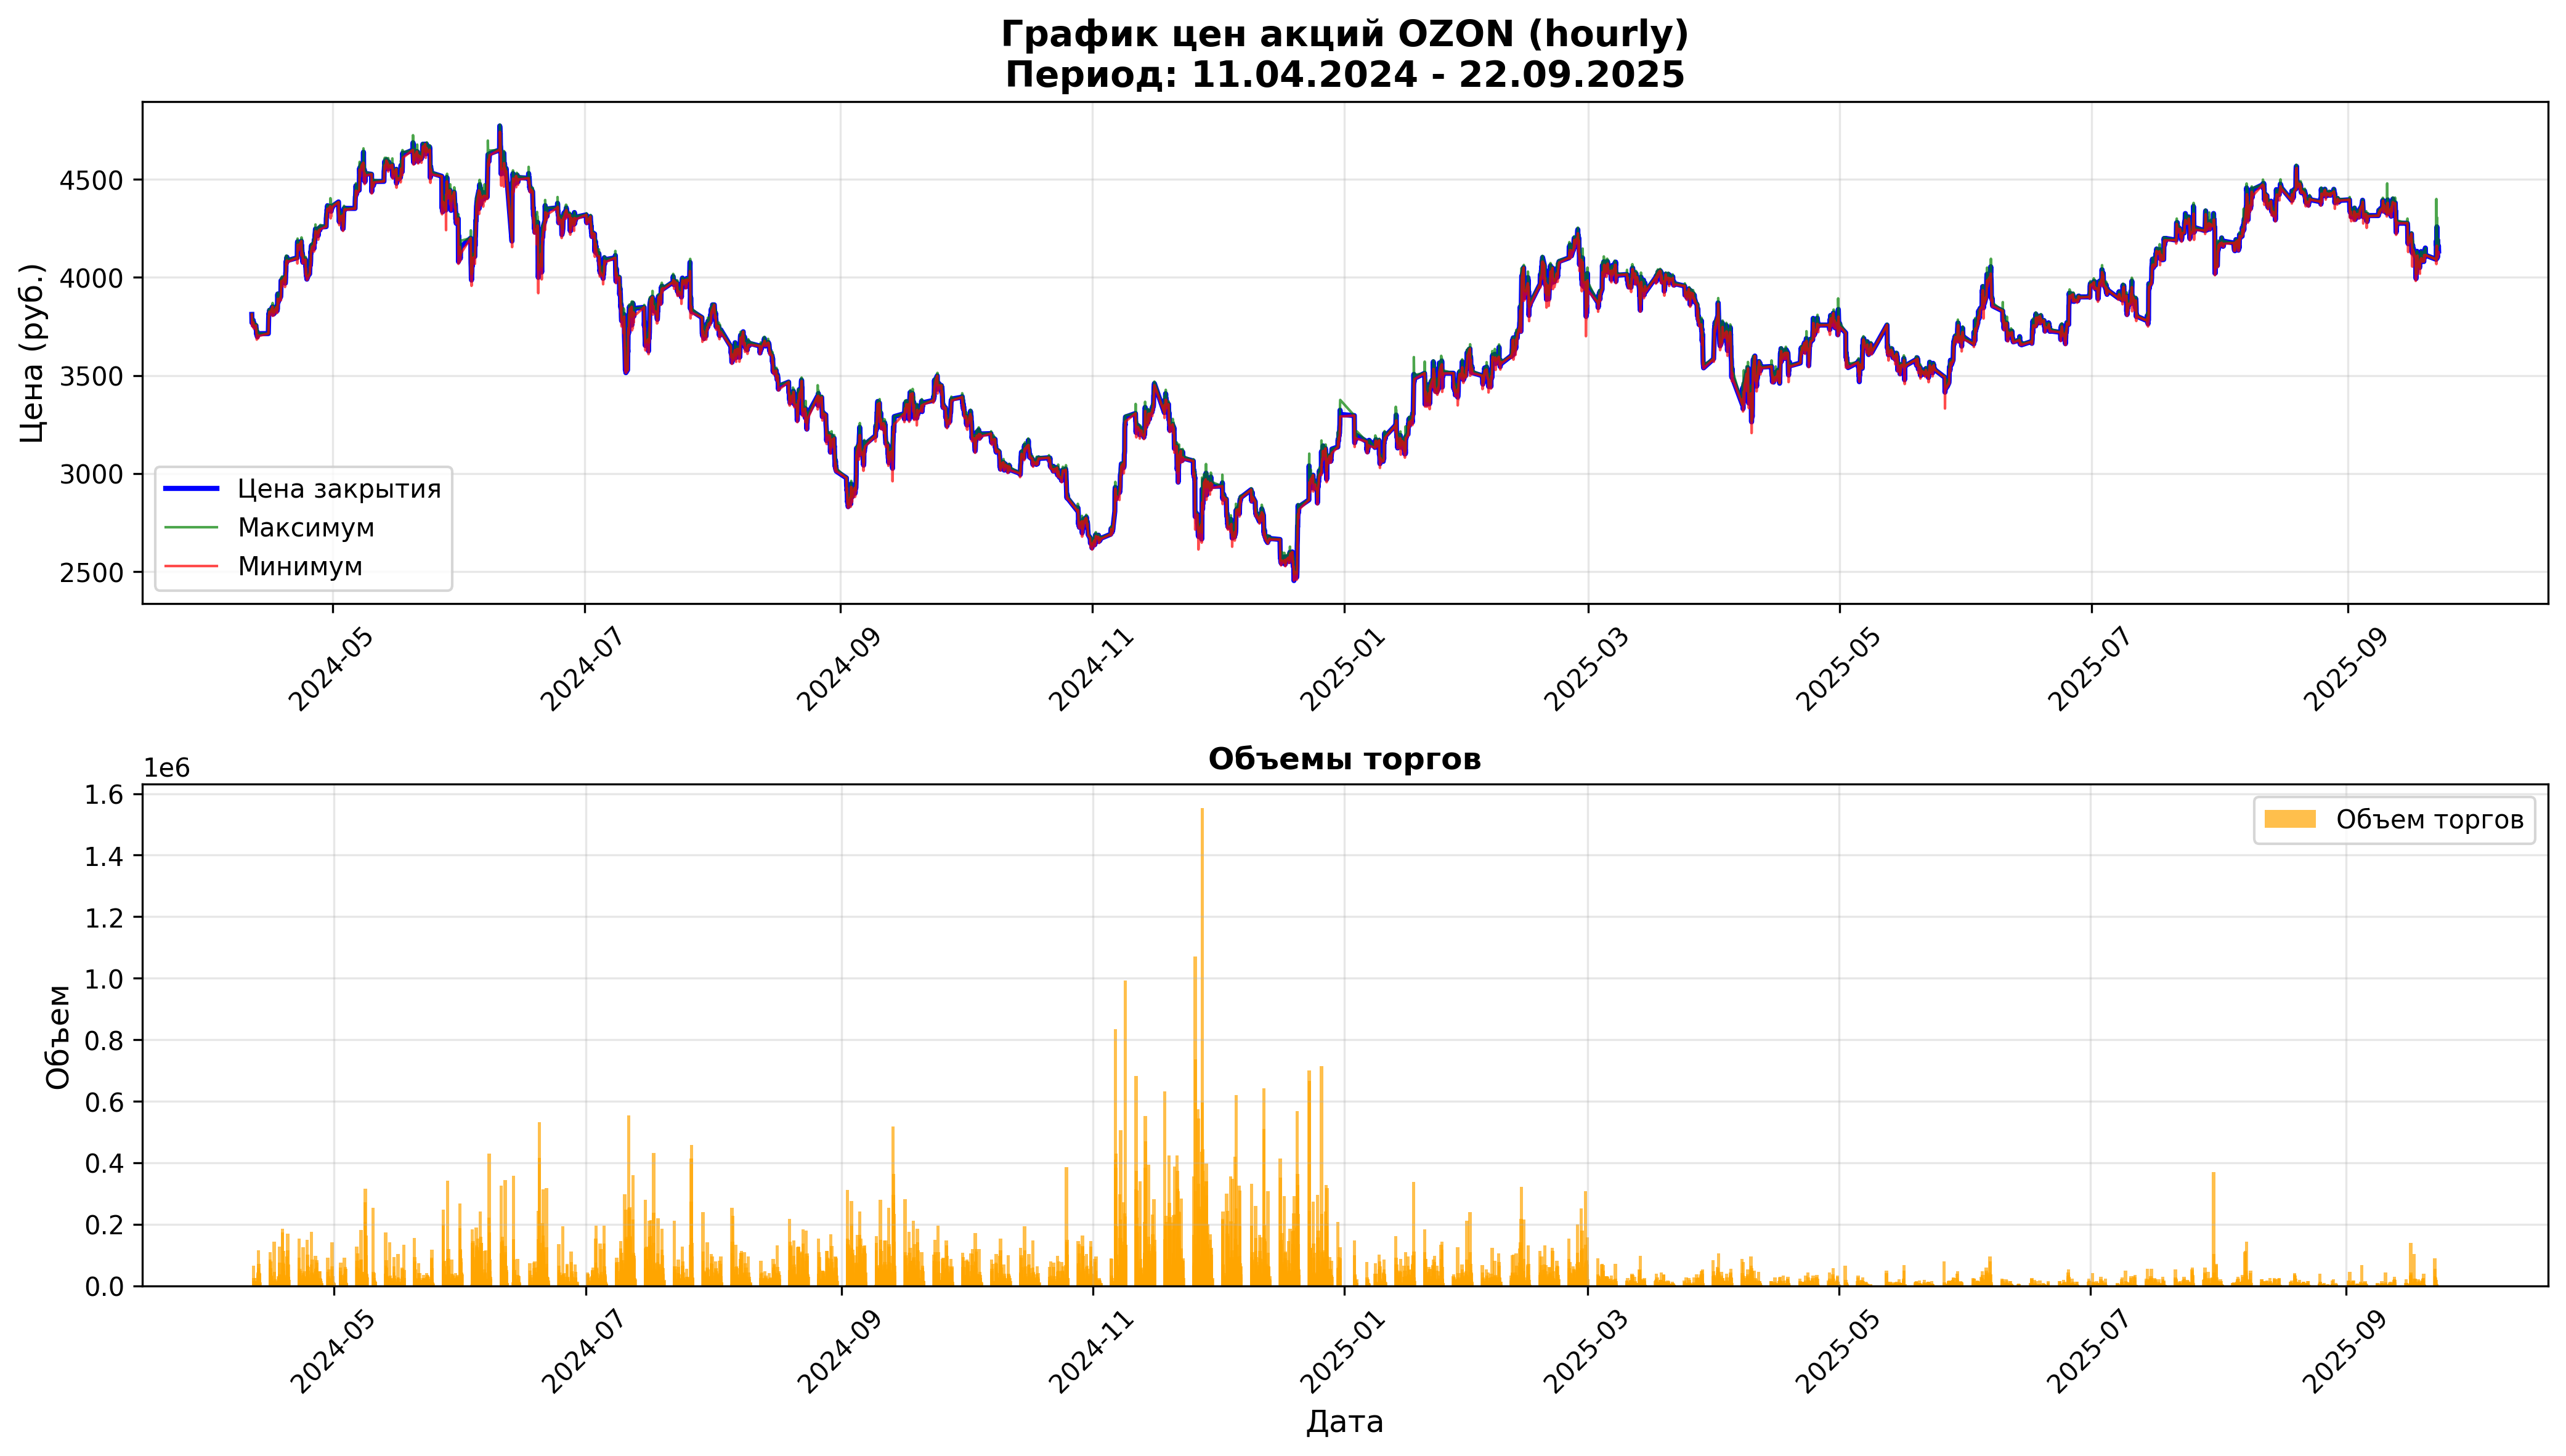

Data behind this chart, as committed beside it:
open, close, high, low, value, volume, begin, end
3811, 3811, 3811, 3811, 4054904, 1064, 2024-04-11 09:00:00, 2024-04-11 09:59:59
3807, 3769, 3814, 3752, 248316500, 65600, 2024-04-11 10:00:00, 2024-04-11 10:59:59
3769, 3775, 3782, 3756, 97730511, 25921, 2024-04-11 11:00:00, 2024-04-11 11:59:59
3775, 3784, 3788, 3772, 45469438, 12025, 2024-04-11 12:00:00, 2024-04-11 12:59:59
3782, 3776, 3785, 3770, 53087434, 14063, 2024-04-11 13:00:00, 2024-04-11 13:59:59
3776, 3766, 3777, 3766, 33684592, 8934, 2024-04-11 14:00:00, 2024-04-11 14:59:59
3766, 3766, 3770, 3756, 60129285, 15983, 2024-04-11 15:00:00, 2024-04-11 15:59:59
3766, 3772, 3775, 3764, 45192930, 11989, 2024-04-11 16:00:00, 2024-04-11 16:59:59
3772, 3782, 3785, 3769, 55433176, 14664, 2024-04-11 17:00:00, 2024-04-11 17:59:59
3781, 3770, 3781, 3770, 14812971, 3924, 2024-04-11 18:00:00, 2024-04-11 18:59:59
3760, 3770, 3778, 3760, 16780178, 4451, 2024-04-11 19:00:00, 2024-04-11 19:59:59
3770, 3754, 3770, 3740, 97384764, 25945, 2024-04-11 20:00:00, 2024-04-11 20:59:59
3754, 3754, 3757, 3752, 19904330, 5302, 2024-04-11 21:00:00, 2024-04-11 21:59:59
3754, 3764, 3764, 3753, 20189040, 5375, 2024-04-11 22:00:00, 2024-04-11 22:59:59
3762, 3753, 3764, 3752, 21568164, 5741, 2024-04-11 23:00:00, 2024-04-11 23:59:59
3754, 3754, 3754, 3754, 2781714, 741, 2024-04-12 09:00:00, 2024-04-12 09:59:59
3756, 3734, 3763, 3730, 160126840, 42791, 2024-04-12 10:00:00, 2024-04-12 10:59:59
3734, 3736, 3746, 3730, 109632090, 29333, 2024-04-12 11:00:00, 2024-04-12 11:59:59
3736, 3722, 3738, 3718, 141009256, 37836, 2024-04-12 12:00:00, 2024-04-12 12:59:59
3722, 3709, 3722, 3705, 213652070, 57545, 2024-04-12 13:00:00, 2024-04-12 13:59:59
3710, 3708, 3714, 3682, 424626524, 114768, 2024-04-12 14:00:00, 2024-04-12 14:59:59
3707, 3723, 3727, 3695, 179753594, 48480, 2024-04-12 15:00:00, 2024-04-12 15:59:59
3724, 3706, 3738, 3706, 265272820, 71220, 2024-04-12 16:00:00, 2024-04-12 16:59:59
3706, 3698, 3712, 3695, 168359498, 45482, 2024-04-12 17:00:00, 2024-04-12 17:59:59
3698, 3704, 3704, 3690, 124638591, 33717, 2024-04-12 18:00:00, 2024-04-12 18:59:59
3704, 3712, 3728, 3700, 154931680, 41714, 2024-04-12 19:00:00, 2024-04-12 19:59:59
3712, 3710, 3716, 3706, 28133682, 7579, 2024-04-12 20:00:00, 2024-04-12 20:59:59
3710, 3707, 3710, 3702, 18980498, 5123, 2024-04-12 21:00:00, 2024-04-12 21:59:59
3707, 3706, 3708, 3689, 141783573, 38372, 2024-04-12 22:00:00, 2024-04-12 22:59:59
3706, 3713, 3714, 3700, 43839266, 11828, 2024-04-12 23:00:00, 2024-04-12 23:59:59
3714, 3714, 3714, 3714, 2458337, 662, 2024-04-15 09:00:00, 2024-04-15 09:59:59
3714, 3762, 3770, 3714, 411748450, 109786, 2024-04-15 10:00:00, 2024-04-15 10:59:59
3761, 3794, 3805, 3757, 323034215, 85393, 2024-04-15 11:00:00, 2024-04-15 11:59:59
3794, 3810, 3814, 3791, 213424604, 56176, 2024-04-15 12:00:00, 2024-04-15 12:59:59
3812, 3818, 3838, 3806, 304153459, 79547, 2024-04-15 13:00:00, 2024-04-15 13:59:59
3818, 3811, 3826, 3800, 154582113, 40541, 2024-04-15 14:00:00, 2024-04-15 14:59:59
3812, 3826, 3830, 3808, 95865314, 25088, 2024-04-15 15:00:00, 2024-04-15 15:59:59
3825, 3832, 3838, 3825, 124920070, 32593, 2024-04-15 16:00:00, 2024-04-15 16:59:59
3833, 3826, 3833, 3812, 121585252, 31796, 2024-04-15 17:00:00, 2024-04-15 17:59:59
3826, 3826, 3830, 3818, 54612328, 14283, 2024-04-15 18:00:00, 2024-04-15 18:49:10
3828, 3827, 3833, 3819, 48411254, 12658, 2024-04-15 19:00:00, 2024-04-15 19:59:59
3827, 3824, 3828, 3820, 24569348, 6424, 2024-04-15 20:00:00, 2024-04-15 20:59:59
3824, 3820, 3824, 3811, 59578187, 15603, 2024-04-15 21:00:00, 2024-04-15 21:59:59
3823, 3824, 3824, 3816, 29780567, 7793, 2024-04-15 22:00:00, 2024-04-15 22:59:59
3823, 3832, 3832, 3818, 53697818, 14033, 2024-04-15 23:00:00, 2024-04-15 23:59:56
3850, 3850, 3850, 3850, 8196650, 2129, 2024-04-16 09:00:00, 2024-04-16 09:59:59
3850, 3814, 3870, 3804, 546860152, 142305, 2024-04-16 10:00:00, 2024-04-16 10:59:59
3814, 3831, 3840, 3807, 174277365, 45583, 2024-04-16 11:00:00, 2024-04-16 11:59:59
3831, 3823, 3832, 3814, 62389784, 16320, 2024-04-16 12:00:00, 2024-04-16 12:59:59
3822, 3824, 3832, 3816, 51415270, 13440, 2024-04-16 13:00:00, 2024-04-16 13:59:59
3824, 3816, 3826, 3806, 80591895, 21135, 2024-04-16 14:00:00, 2024-04-16 14:59:59
3816, 3814, 3820, 3811, 32428139, 8503, 2024-04-16 15:00:00, 2024-04-16 15:59:59
3814, 3818, 3825, 3812, 44411010, 11628, 2024-04-16 16:00:00, 2024-04-16 16:59:59
3820, 3815, 3823, 3814, 20022643, 5245, 2024-04-16 17:00:00, 2024-04-16 17:59:59
3815, 3822, 3823, 3809, 43409532, 11376, 2024-04-16 18:00:00, 2024-04-16 18:47:09
3816, 3817, 3832, 3812, 40564598, 10616, 2024-04-16 19:00:00, 2024-04-16 19:59:05
3817, 3823, 3824, 3813, 17322931, 4536, 2024-04-16 20:00:00, 2024-04-16 20:59:59
3823, 3834, 3847, 3822, 68503687, 17862, 2024-04-16 21:00:00, 2024-04-16 21:59:59
3834, 3838, 3842, 3834, 18877416, 4919, 2024-04-16 22:00:00, 2024-04-16 22:59:59
3838, 3848, 3848, 3832, 33759084, 8789, 2024-04-16 23:00:00, 2024-04-16 23:59:54
... 5,484 more rows
